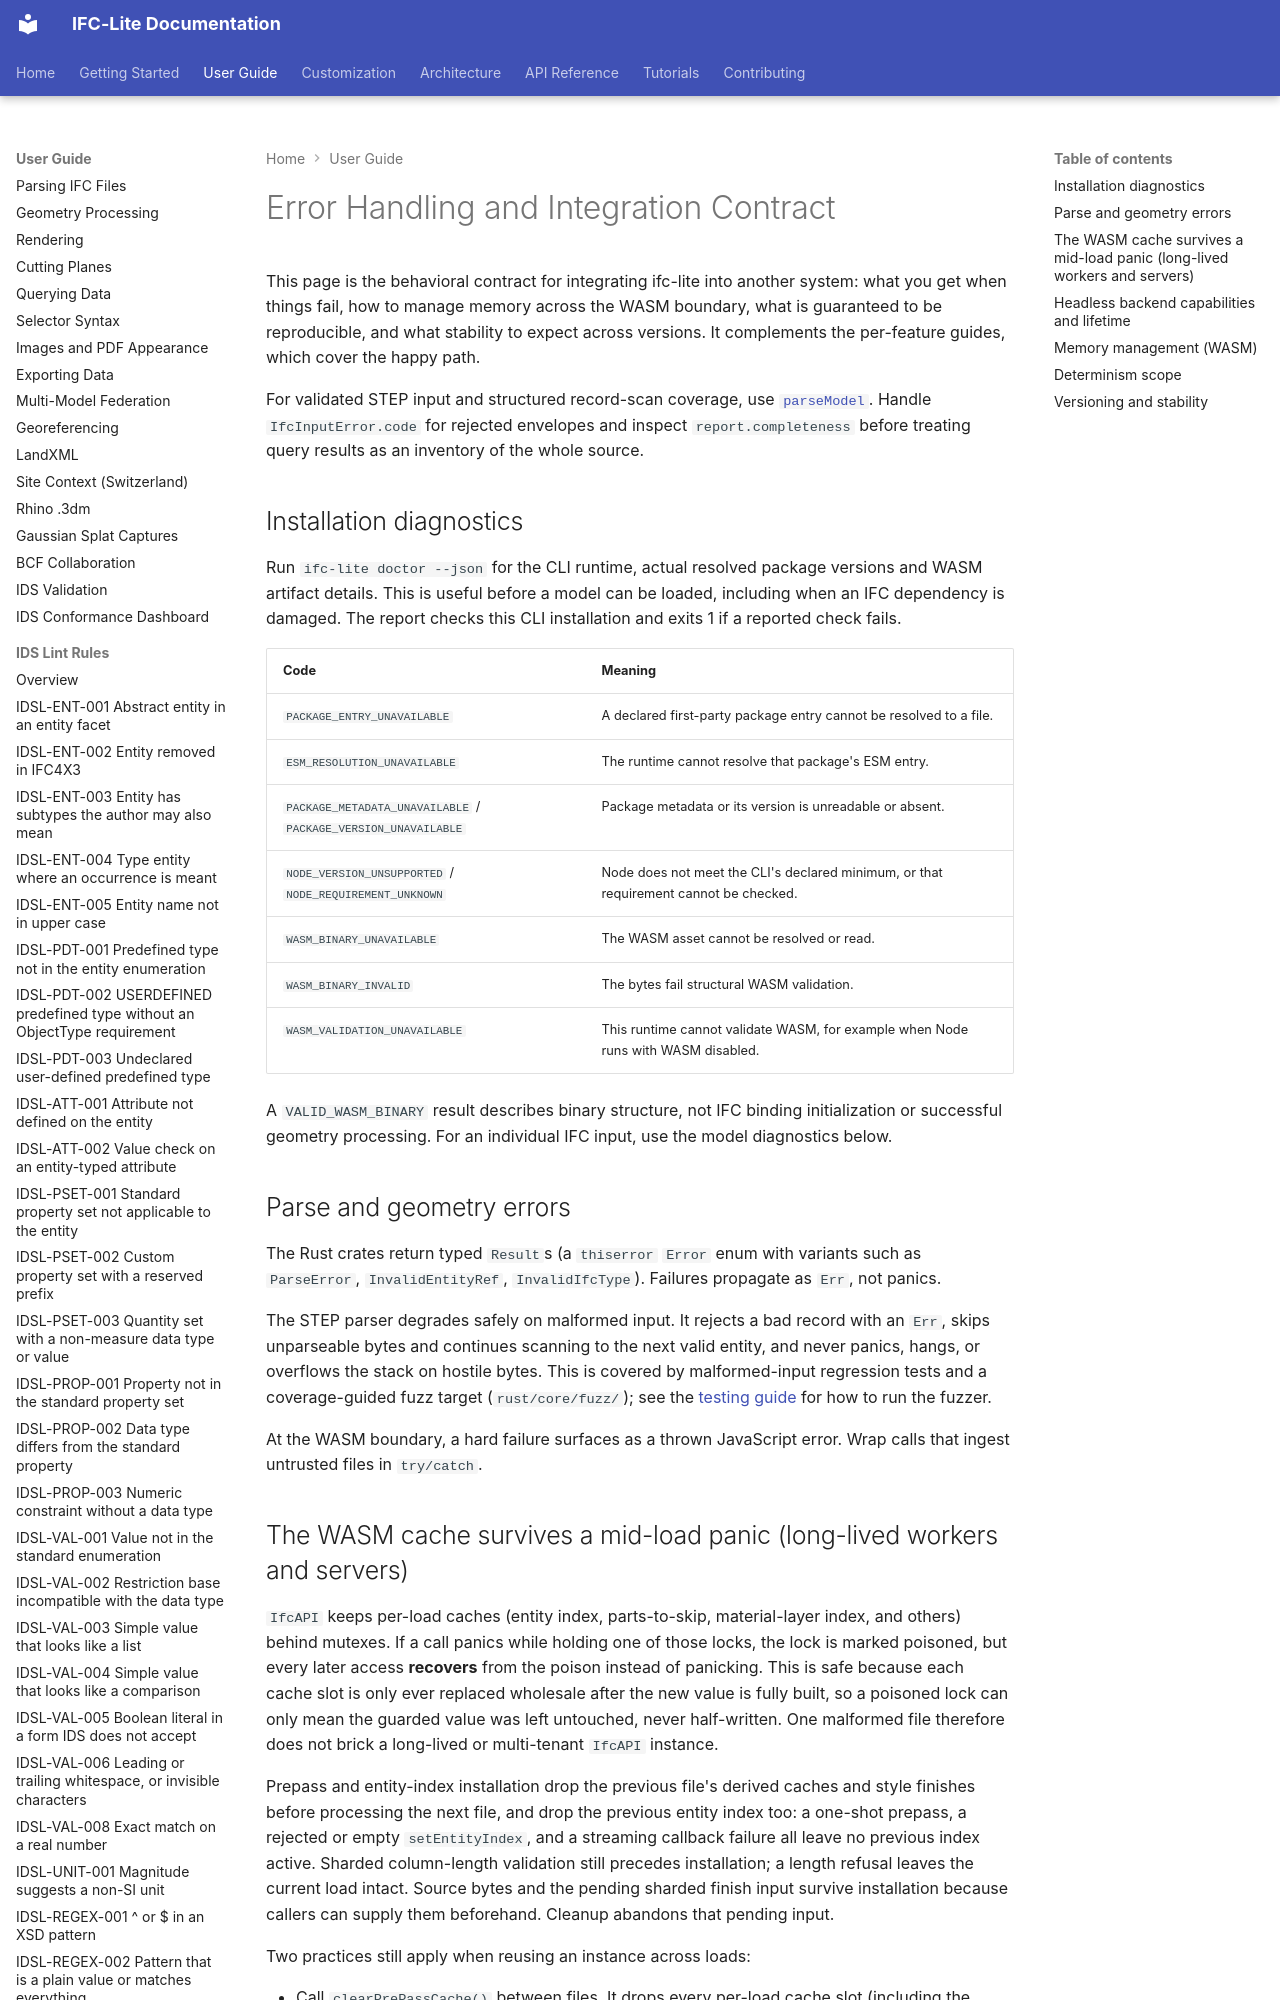

repository: LTplus-AG/ifc-lite · page: guide/error-handling/index.html · generator: mkdocs

# Error Handling and Integration Contract

This page is the behavioral contract for integrating ifc-lite into another
system: what you get when things fail, how to manage memory across the WASM
boundary, what is guaranteed to be reproducible, and what stability to expect
across versions. It complements the per-feature guides, which cover the happy
path.

For validated STEP input and structured record-scan coverage, use [`parseModel`](parsing.md#load-step-data-without-a-viewer). Handle `IfcInputError.code` for rejected envelopes and inspect `report.completeness` before treating query results as an inventory of the whole source.

## Installation diagnostics

Run `ifc-lite doctor --json` for the CLI runtime, actual resolved package versions and WASM artifact details. This is useful before a model can be loaded, including when an IFC dependency is damaged. The report checks this CLI installation and exits 1 if a reported check fails.

| Code | Meaning |
|---|---|
| `PACKAGE_ENTRY_UNAVAILABLE` | A declared first-party package entry cannot be resolved to a file. |
| `ESM_RESOLUTION_UNAVAILABLE` | The runtime cannot resolve that package's ESM entry. |
| `PACKAGE_METADATA_UNAVAILABLE` / `PACKAGE_VERSION_UNAVAILABLE` | Package metadata or its version is unreadable or absent. |
| `NODE_VERSION_UNSUPPORTED` / `NODE_REQUIREMENT_UNKNOWN` | Node does not meet the CLI's declared minimum, or that requirement cannot be checked. |
| `WASM_BINARY_UNAVAILABLE` | The WASM asset cannot be resolved or read. |
| `WASM_BINARY_INVALID` | The bytes fail structural WASM validation. |
| `WASM_VALIDATION_UNAVAILABLE` | This runtime cannot validate WASM, for example when Node runs with WASM disabled. |

A `VALID_WASM_BINARY` result describes binary structure, not IFC binding initialization or successful geometry processing. For an individual IFC input, use the model diagnostics below.

## Parse and geometry errors

The Rust crates return typed `Result`s (a `thiserror` `Error` enum with variants
such as `ParseError`, `InvalidEntityRef`, `InvalidIfcType`). Failures propagate
as `Err`, not panics.

The STEP parser degrades safely on malformed input. It rejects a bad record with
an `Err`, skips unparseable bytes and continues scanning to the next valid
entity, and never panics, hangs, or overflows the stack on hostile bytes. This
is covered by malformed-input regression tests and a coverage-guided fuzz target
(`rust/core/fuzz/`); see the [testing guide](../contributing/testing.md) for how to run the fuzzer.

At the WASM boundary, a hard failure surfaces as a thrown JavaScript error. Wrap
calls that ingest untrusted files in `try/catch`.
